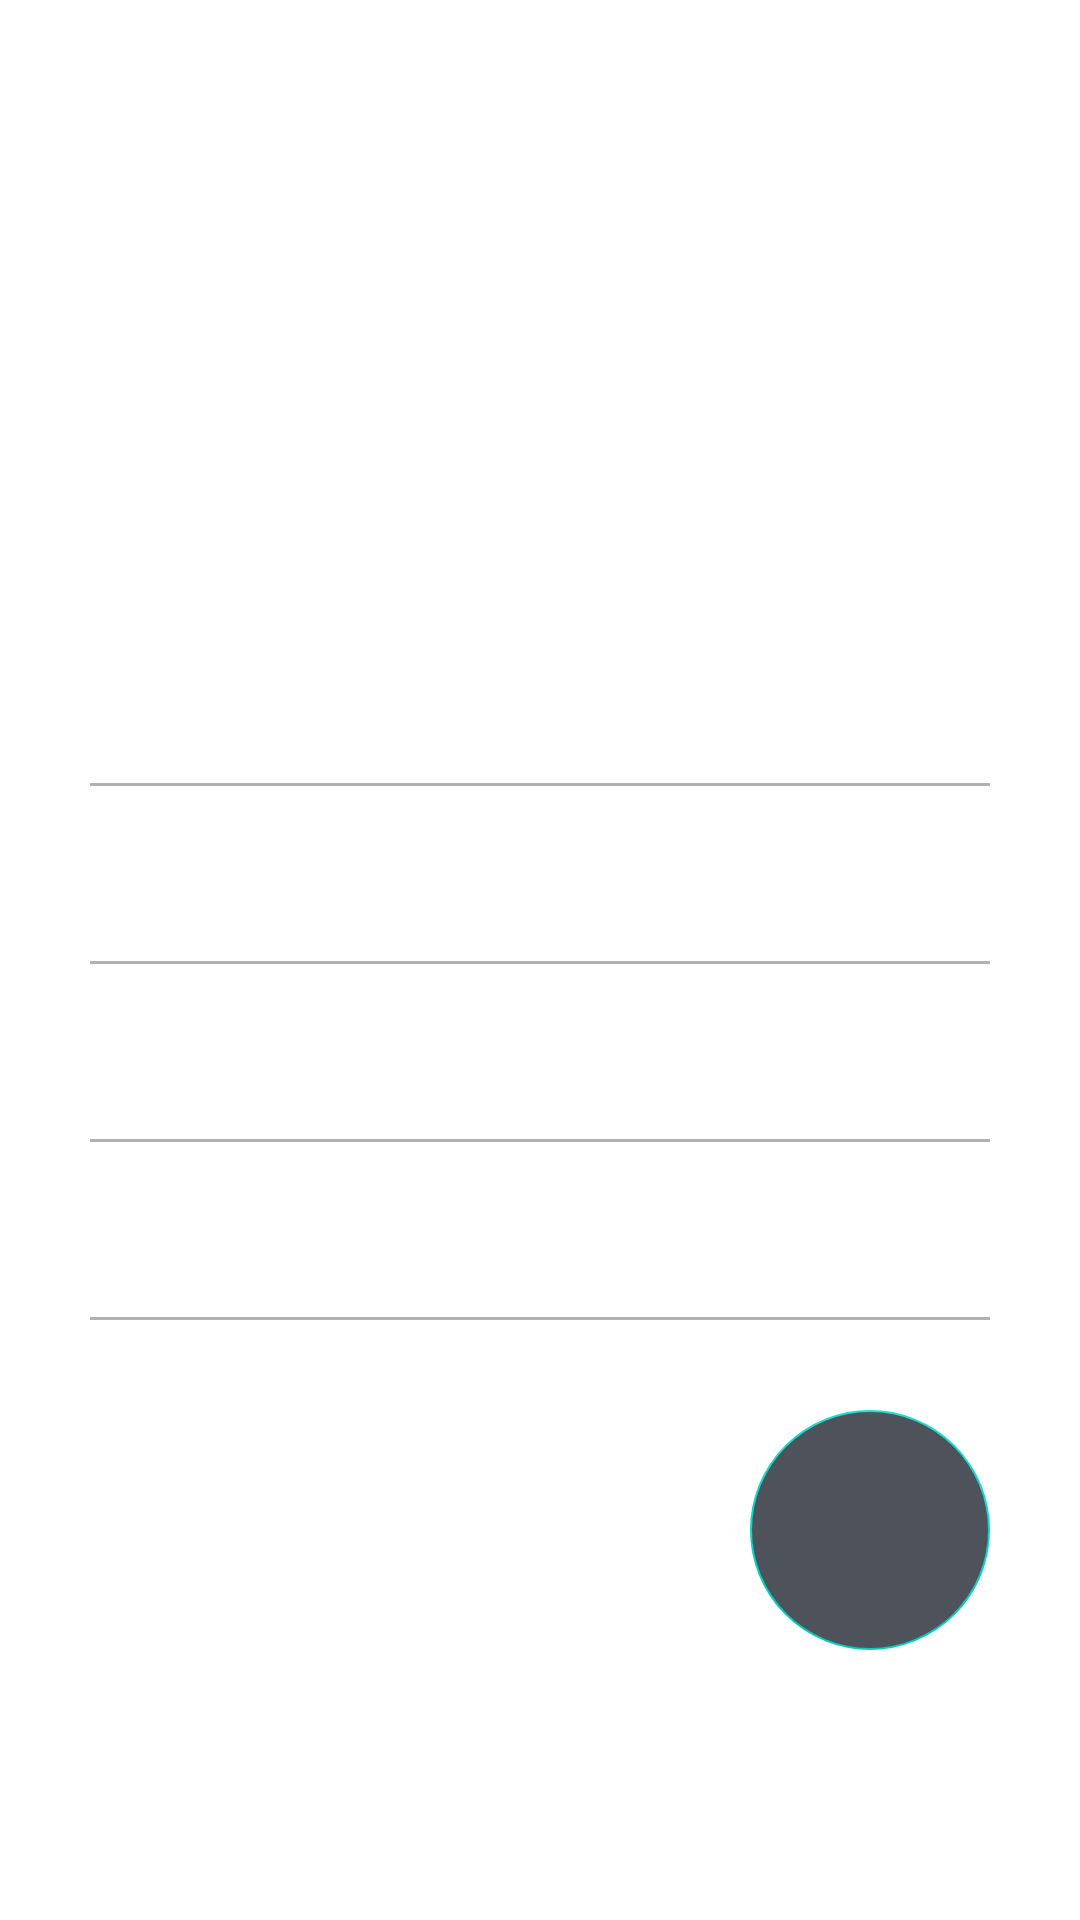

Here is an Android app screen rendered from its layout file. Give the layout XML and the strings, colors and styles it references.
<!-- AndroidManifest.xml: application theme Theme.SaveUrFood1 -->
<!-- res/layout/activity_register_user.xml -->
<?xml version="1.0" encoding="utf-8"?>
<androidx.constraintlayout.widget.ConstraintLayout xmlns:android="http://schemas.android.com/apk/res/android"
    xmlns:app="http://schemas.android.com/apk/res-auto"
    xmlns:tools="http://schemas.android.com/tools"
    android:layout_width="match_parent"
    android:layout_height="match_parent"
    tools:context=".Firebase.RegisterUser">

    <androidx.appcompat.widget.AppCompatImageView
        android:layout_width="match_parent"
        android:layout_height="match_parent"
        android:src="@drawable/background_image_one_signup"
        android:scaleType="centerCrop"/>

    <TextView
        android:layout_width="wrap_content"
        android:layout_height="wrap_content"
        android:layout_marginStart="8dp"
        android:layout_marginTop="100dp"
        android:layout_marginEnd="8dp"
        android:text="Welcome!"
        android:textColor="@android:color/white"
        android:textSize="30sp"
        android:textStyle="bold"
        app:layout_constraintEnd_toEndOf="parent"
        app:layout_constraintHorizontal_bias="0.151"
        app:layout_constraintStart_toStartOf="parent"
        app:layout_constraintTop_toTopOf="parent" />

    <LinearLayout
        android:layout_width="match_parent"
        android:layout_height="match_parent"
        android:orientation="vertical"
        android:gravity="bottom">

        <EditText
            android:id="@+id/fullName"
            android:layout_width="match_parent"
            android:layout_height="wrap_content"
            android:layout_marginStart="30dp"
            android:layout_marginEnd="30dp"
            android:backgroundTint="@android:color/transparent"
            android:hint="Name"
            android:inputType="textEmailAddress"
            android:padding="15dp"
            android:textColor="@android:color/white"
            android:textColorHint="@android:color/white" />

        <RelativeLayout
            android:layout_width="match_parent"
            android:layout_height="1dp"
            android:layout_marginStart="30dp"
            android:layout_marginTop="4dp"
            android:layout_marginEnd="30dp"
            android:background="#B1B1B1" />

        <EditText
            android:id="@+id/email"
            android:layout_width="match_parent"
            android:layout_height="wrap_content"
            android:layout_marginStart="30dp"
            android:layout_marginEnd="30dp"
            android:backgroundTint="@android:color/transparent"
            android:hint="Email"
            android:inputType="textEmailAddress"
            android:padding="15dp"
            android:textColor="@android:color/white"
            android:textColorHint="@android:color/white" />

        <RelativeLayout
            android:layout_width="match_parent"
            android:layout_height="1dp"
            android:layout_marginStart="30dp"
            android:layout_marginTop="4dp"
            android:layout_marginEnd="30dp"
            android:background="#B1B1B1" />

        <EditText
            android:id="@+id/password"
            android:layout_width="match_parent"
            android:layout_height="wrap_content"
            android:layout_marginStart="30dp"
            android:layout_marginEnd="30dp"
            android:backgroundTint="@android:color/transparent"
            android:hint="Password"
            android:inputType="textEmailAddress"
            android:padding="15dp"
            android:textColor="@android:color/white"
            android:textColorHint="@android:color/white" />

        <RelativeLayout
            android:layout_width="match_parent"
            android:layout_height="1dp"
            android:layout_marginStart="30dp"
            android:layout_marginTop="4dp"
            android:layout_marginEnd="30dp"
            android:background="#B1B1B1" />

        <EditText
            android:id="@+id/age"
            android:layout_width="match_parent"
            android:layout_height="wrap_content"
            android:layout_marginStart="30dp"
            android:layout_marginEnd="30dp"
            android:backgroundTint="@android:color/transparent"
            android:hint="Age"
            android:inputType="textEmailAddress"
            android:padding="15dp"
            android:textColor="@android:color/white"
            android:textColorHint="@android:color/white" />

        <RelativeLayout
            android:layout_width="match_parent"
            android:layout_height="1dp"
            android:layout_marginStart="30dp"
            android:layout_marginTop="4dp"
            android:layout_marginEnd="30dp"
            android:background="#B1B1B1" />

        <RelativeLayout
            android:layout_width="match_parent"
            android:layout_marginTop="10dp"
            android:layout_height="wrap_content">

            <com.google.android.material.floatingactionbutton.FloatingActionButton
                android:id="@+id/registerUser"
                android:layout_width="wrap_content"
                android:layout_height="wrap_content"
                android:layout_alignParentEnd="true"
                android:layout_centerInParent="true"
                android:layout_marginTop="20dp"
                android:layout_marginEnd="30dp"
                android:layout_marginBottom="20dp"
                android:backgroundTint="#4E525B"
                android:elevation="0dp"
                android:src="@drawable/round_arrow_forward_24"
                android:tint="@android:color/white"
                app:elevation="0dp"
                app:fabCustomSize="80dp"
                tools:ignore="RelativeOverlap" />

            <TextView
                android:layout_width="wrap_content"
                android:layout_height="wrap_content"
                android:layout_alignParentStart="true"
                android:layout_centerInParent="true"
                android:layout_marginStart="30dp"
                android:text="Sign up"
                android:textColor="@android:color/white"
                android:textSize="25sp"
                android:padding="15dp"
                android:textStyle="bold" />
        </RelativeLayout>

        <RelativeLayout
            android:layout_width="match_parent"
            android:layout_height="wrap_content"
            android:layout_marginBottom="50dp"
            android:layout_marginTop="20dp"/>
    </LinearLayout>

    <ProgressBar
        android:id="@+id/progressBar"
        style="?android:attr/progressBarStyleLarge"
        android:layout_width="wrap_content"
        android:layout_height="wrap_content"
        android:layout_centerInParent="true"
        android:visibility="gone"
        tools:ignore="MissingConstraints"
        app:layout_constraintTop_toTopOf="parent"
        app:layout_constraintBottom_toBottomOf="parent"
        app:layout_constraintLeft_toLeftOf="parent"
        app:layout_constraintRight_toRightOf="parent"
        />
</androidx.constraintlayout.widget.ConstraintLayout>
<!-- resources referenced by this layout -->
<resources>
  <style name="Theme.SaveUrFood1" parent="Theme.MaterialComponents.DayNight.DarkActionBar">
          
          <item name="colorPrimary">@color/purple_500</item>
          <item name="colorPrimaryVariant">@color/purple_700</item>
          <item name="colorOnPrimary">@color/white</item>
          
          <item name="colorSecondary">@color/teal_200</item>
          <item name="colorSecondaryVariant">@color/teal_700</item>
          <item name="colorOnSecondary">@color/black</item>
          
          <item name="android:statusBarColor" tools:targetApi="l">?attr/colorPrimaryVariant</item>
          
      </style>
  <!-- not gathered from this repository: default colours our renderer supplied (Android Studio template values) -->
  <color name="purple_500">#FF6200EE</color>
  <color name="purple_700">#FF3700B3</color>
  <color name="teal_200">#FF03DAC5</color>
  <color name="teal_700">#FF018786</color>
  <color name="black">#FF000000</color>
  <color name="white">#FFFFFFFF</color>
</resources>
